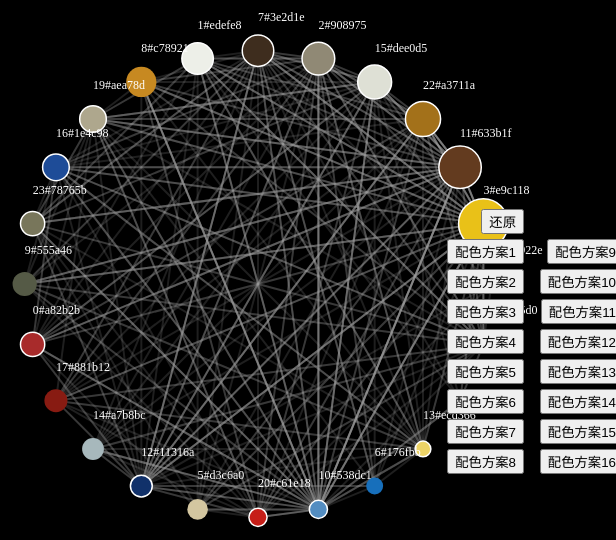
D3 v5 page, settled after 360 driven frames (6 s of simulated time); the page loaded 1 data file(s).



d3.csv("net.csv").then(function(linking) {
    // d3.csv("color.csv").then(function(color) {

    let data = {}
    data.links = linking
    data.nodes = [
{"id":"0","r":"168","g":"43","b":"43","hex":"#a82b2b","per":"0.04040404040404041"},
{"id":"1","r":"237","g":"239","b":"232","hex":"#edefe8","per":"0.052525252525252523"},
{"id":"2","r":"144","g":"137","b":"117","hex":"#908975","per":"0.05454545454545454"},
{"id":"3","r":"233","g":"193","b":"24","hex":"#e9c118","per":"0.08282828282828283"},
{"id":"4","r":"42","g":"82","b":"89","hex":"#2a5259","per":"0.022222222222222223"},
{"id":"5","r":"211","g":"198","b":"160","hex":"#d3c6a0","per":"0.03434343434343434"},
{"id":"6","r":"23","g":"111","b":"187","hex":"#176fbb","per":"0.028282828282828285"},
{"id":"7","r":"62","g":"45","b":"30","hex":"#3e2d1e","per":"0.052525252525252523"},
{"id":"8","r":"199","g":"137","b":"33","hex":"#c78921","per":"0.050505050505050504"},
{"id":"9","r":"85","g":"90","b":"70","hex":"#555a46","per":"0.04040404040404041"},
{"id":"10","r":"83","g":"141","b":"193","hex":"#538dc1","per":"0.030303030303030304"},
{"id":"11","r":"99","g":"59","b":"31","hex":"#633b1f","per":"0.0707070707070707"},
{"id":"12","r":"17","g":"49","b":"106","hex":"#11316a","per":"0.03636363636363636"},
{"id":"13","r":"236","g":"211","b":"102","hex":"#ecd366","per":"0.026262626262626262"},
{"id":"14","r":"167","g":"184","b":"188","hex":"#a7b8bc","per":"0.03636363636363636"},
{"id":"15","r":"222","g":"224","b":"213","hex":"#dee0d5","per":"0.05656565656565657"},
{"id":"16","r":"30","g":"76","b":"152","hex":"#1e4c98","per":"0.044444444444444446"},
{"id":"17","r":"136","g":"27","b":"18","hex":"#881b12","per":"0.03838383838383838"},
{"id":"18","r":"32","g":"181","b":"208","hex":"#20b5d0","per":"0.01818181818181818"},
{"id":"19","r":"174","g":"167","b":"141","hex":"#aea78d","per":"0.044444444444444446"},
{"id":"20","r":"198","g":"30","b":"24","hex":"#c61e18","per":"0.030303030303030304"},
{"id":"21","r":"31","g":"146","b":"46","hex":"#1f922e","per":"0.010101010101010102"},
{"id":"22","r":"163","g":"113","b":"26","hex":"#a3711a","per":"0.05858585858585859"},
{"id":"23","r":"120","g":"118","b":"91","hex":"#78765b","per":"0.04040404040404041"},
]

    // let mainColorBox = document.getElementById('main-color-box')
    // for(let i in data.nodes) {
    //     let colorDiv = document.createElement('div')
    //     colorDiv.style.width = '30px'
    //     colorDiv.style.height = '15px'
    //     colorDiv.style.backgroundColor = data.nodes[i].hex
    //     mainColorBox.append(colorDiv)
    // }

    function compare(property){
        return function(a,b){
            var value1 = a[property];
            var value2 = b[property];
            return value1 - value2;
        }
    }
    function compareUp(property){
        return function(a,b){
            var value1 = a[property];
            var value2 = b[property];
            return value2 - value1;
        }
    }
    data.nodes.sort(compare('per'))

    function color() {
        const scale = d3.scaleOrdinal(d3.schemeCategory10);
        return d => scale(d.group);
    }

    const width = 700, height = 600;

    let num = data.nodes.length

    
    let radius = width/3
    let angle = (Math.PI * 2) / num
    let newNodes = data.nodes.map(function(d, i) {
        d.x = Math.cos(angle * i) * radius
        d.y = Math.sin(angle * i) * radius
        return d
    })

    // console.log(data.links, 'data.links')

    let newd = data.links.map(function(dum, i) {
        // console.log(dum)
        if(dum) {
            dum.id = i
            let source = newNodes.filter(function(d) {if(d.id.toString() === dum.source.toString()) return d})
            // console.log(, '??')
            // if(source[0]) {
                dum.source = {}
                dum.source.id = source[0].id
                dum.source.x = source[0].x
                dum.source.y = source[0].y
            // }
            let target = newNodes.filter(function(d) {if(d.id.toString() === dum.target.toString()) return d})
            // if(target[0]) {
                
                dum.target = {}
                dum.target.id = target[0].id
                dum.target.x = target[0].x
                dum.target.y = target[0].y
                return dum
            // }
        }
       
    });

    function unique(array) {
        let arr = [];
        for(let i in array) {
            if(arr.indexOf(array[i]) < 0) {
                arr.push(array[i]);
            }
        }
        return arr;
    }   

    const svg = d3.select('#svgContainer').append("svg")
        .attr("viewBox", [0, 0, width, height]);

    const link = svg.append("g")
        .attr('transform', 'translate('+ width/2 +', '+ height/2 +')')
        .selectAll("line")
        .data(newd).enter()
        .append("line")
        .attr("stroke", "#999")
        .attr("stroke-width", 2)
        .attr("stroke-opacity", 0.2)
        // .attr("stroke-width", d => Math.sqrt(d.value));

    const node = svg.append("g")
        .attr('transform', 'translate('+ width/2 +', '+ height/2 +')')
        .selectAll("circle")
        .data(newNodes).enter()
        .append("circle")
        .attr("r", function(d) {
            // console.log(d.per*10 , '??')
            return d.per*300  
        })
        .attr("fill", function(d) {
            return 'rgb('+ d.r + ',' + d.g + ',' + d.b +')'
        })
        .attr("stroke", function(da) {
            let source = data.links.filter(function(dum) {if(da.id.toString() === dum.source.id.toString()) return dum})
            if(source.length > 0) {
                return 'white'
            }
        })
        .attr("stroke-width", 1.5)
        .on('mouseover', function(da) {

            let target = data.links.filter(function(dum) {if(da.id.toString() === dum.target.id.toString()) return dum})
            let source = data.links.filter(function(dum) {if(da.id.toString() === dum.source.id.toString()) return dum})

            // if(target.length > 0) {
            //     console.log(target, 'target')
            // }
            link.attr('stroke', function(d) {
                for (let item of target) {
                    if(item.id.toString() === d.id.toString()) {
                        return 'blue'
                    } 
                }
                for (let item of source) {
                    if(item.id.toString() === d.id.toString()) {
                        return 'red'
                    } 
                }
            })

            link.attr('stroke-opacity', function(d) {
                for (let item of target) {
                    if(item.id.toString() === d.id.toString()) {
                        return .5
                    } 
                }
                for (let item of source) {
                    if(item.id.toString() === d.id.toString()) {
                        return .5
                    } 
                }
            })
            
       
            let caseBox = document.getElementById('case-box')
            let reNodes = caseBox.childNodes 
            for (let i = reNodes.length-1;i >=0;i--) {
                reNodes[i].remove();
            }
          

            if(source.length > 0) {

                
                  

                let picIds = source.map(d=>d.picId)
                let uniqpicIds = unique(picIds)
                for(let i in uniqpicIds) {

                    let caseImg = document.createElement('img')
                    caseImg.setAttribute('class', 'case-img')
                    caseImg.src = 'image/' + uniqpicIds[i] +'.jpg'
                    
                    let caseInfo = document.createElement('div')
                    caseInfo.setAttribute('class', 'case-info')

                    let thisColor = data.nodes.filter(function(d) {if( source[0].source.id.toString() === d.id.toString() ) return d}) 
                    let colorElemBox = document.createElement('div')
                        colorElemBox.setAttribute('class', 'color-legend')
                    let colorElem = document.createElement('div')
                        colorElem.style.display = 'inline-block'
                        colorElem.style.width = 30 + 'px'
                        colorElem.style.height = 15 + 'px'
                        colorElem.style.marginRight = 10 + 'px'
                        colorElem.style.backgroundColor = thisColor[0].hex
                        colorElemBox.appendChild(colorElem)
                        colorElemBox.appendChild(colorElem)
                        colorElemBox.innerHTML +=  thisColor[0].id + thisColor[0].hex
                    caseInfo.appendChild(colorElemBox) 

                    
              
                    let newSource = source.filter(d=>(d.picId === uniqpicIds[i]))

                    for(let j in newSource) {
                        let thisColor = data.nodes.filter(function(d) {if( newSource[j].target.id.toString() === d.id.toString() ) return d}) 
                        let colorElemBox = document.createElement('div')
                        colorElemBox.setAttribute('class', 'color-legend')
                        let colorElem = document.createElement('div')
                        colorElem.style.display = 'inline-block'
                        colorElem.style.width = 30 + 'px'
                        colorElem.style.height = 15 + 'px'
                        colorElem.style.marginRight = 10 + 'px'
                        colorElem.style.backgroundColor = thisColor[0].hex
                        colorElemBox.appendChild(colorElem)
                        colorElemBox.innerHTML +=  thisColor[0].id + thisColor[0].hex 
                        caseInfo.appendChild(colorElemBox)
                    }

                    let caseImgBox = document.createElement('div')
                    caseImgBox.setAttribute('class', 'case-img-box')
                    caseImgBox.appendChild(caseImg)

                    let caseInfoBox = document.createElement('div')
                    caseInfoBox.setAttribute('class', 'case-info-box')
                    caseInfoBox.appendChild(caseInfo)

                    let wrap = document.createElement('div')
                    wrap.setAttribute('class', 'case-item-wrap')
                    wrap.appendChild(caseImgBox)
                    wrap.appendChild(caseInfoBox)
                    document.getElementById('case-box').appendChild(wrap)

                }
            }
        })
        .on('mouseout', function(da) {
            link.attr('stroke', '#999')
            .attr("stroke-width", 2)
            .attr("stroke-opacity", 0.2)
        })
    const text = svg.append("g")
        .attr('transform', 'translate('+ width/2 +', '+ height/2 +')')
        .selectAll("circle")
        .data(newNodes).enter()
        .append("text")
        .each(
            function(d) {
                d3.select(this).text(d.id + d.hex)
            }
        )
        .attr("x", d => d.x)
        .attr("y", d => d.y-30)
        .attr('font-size', '12px')
        .attr('fill', '#fff')

    node.append("title")
        .text(d => d.id);


    let countLinks = []
    for(let item of data.links) {
        let obj = {}
        obj.a = item.source.id
        obj.b = item.target.id
        countLinks.push(obj)
    }
  
    // for(let i in countLinks) {
    //     for(let j in countLinks) {
    //         if((countLinks[i].a === countLinks[j].b) && (countLinks[i].b === countLinks[j].a)) {
    //             countLinks[j].a = countLinks[i].a
    //             countLinks[j].b = countLinks[i].b
    //         }
    //     }
    // }

    let uniqLinks = [];
        for(let i in countLinks) {
            if(uniqLinks.indexOf(JSON.stringify(countLinks[i])) < 0) {
                uniqLinks.push(JSON.stringify(countLinks[i]));
            }
        }
    　　//方法：使用obj记录重复的元素，以及出现的次数
        function getCount(arr) {
            var obj = {},
                k, arr1 = [];
            for(var i = 0, len = arr.length; i < len; i++) {
                k = JSON.stringify(arr[i]);
                if(obj[k])
                    obj[k]++;
                else
                    obj[k] = 1;
            }
            // console.log(obj)
            //保存结果{el-'元素'，count-出现次数}
            for(var o in obj) {
                arr1.push({
                    el: o,
                    count: obj[o]
                });
            }
            return arr1
        }

    let countArr = getCount(countLinks)
    countArr.sort(compareUp('count'))
    // console.log(countArr, 'countArr')

    let sourceId = data.links.map(d=>d.source.id)
    let uniqpicIds = unique(sourceId)
    let planList = []
    // console.log(uniqpicIds, 'uniqpicIds')
    for(let i in uniqpicIds) {
        
        let everySource = countArr.filter(function(d) {
            // console.log(JSON.parse(d.el).a, uniqpicIds[i],'countArr')
            if(JSON.parse(d.el).a === uniqpicIds[i]) {
                return d
            }
        })
        planList.push(everySource)
    }


    let objUniqLinks = []
    for(let i in countArr) {
        countArr[i].el = JSON.parse(countArr[i].el)
        objUniqLinks.push(countArr[i])
    }


    let topUniqLinks = objUniqLinks.slice(0,10)

    // console.log(objUniqLinks, '??')


    link
    .data(newd)
    .attr("x1", d=>d.source.x)
    .attr("y1", d=>d.source.y)
    .attr("x2", d=>d.target.x)
    .attr("y2", d=>d.target.y)

    // document.getElementById('plan1').addEventListener('click', mainColorPlan)
    // function mainColorPlan() {
       
    // link.attr("x1", function(d) {
    //     for(let i in topUniqLinks) {
    //         if(((d.source.id === topUniqLinks[i].el.a) && (d.target.id === topUniqLinks[i].el.b))
    //         || (d.source.id === topUniqLinks[i].el.b) && (d.target.id === topUniqLinks[i].el.a)) {
    //             return d.source.x
    //         }
    //     }
    // }).attr("y1", function(d) {
    //     for(let i in topUniqLinks) {
    //         if(((d.source.id === topUniqLinks[i].el.a) && (d.target.id === topUniqLinks[i].el.b))
    //         || (d.source.id === topUniqLinks[i].el.b) && (d.target.id === topUniqLinks[i].el.a)) {
    //             return d.source.y
    //         }
    //     }
    // }).attr("x2", function(d) {
    //     for(let i in topUniqLinks) {
    //         if(((d.source.id === topUniqLinks[i].el.a) && (d.target.id === topUniqLinks[i].el.b))
    //         || (d.source.id === topUniqLinks[i].el.b) && (d.target.id === topUniqLinks[i].el.a)) {
    //             return d.target.x
    //         }
    //     }
    // }).attr("y2", function(d) {
    //     for(let i in topUniqLinks) {
    //         if(((d.source.id === topUniqLinks[i].el.a) && (d.target.id === topUniqLinks[i].el.b))
    //         || (d.source.id === topUniqLinks[i].el.b) && (d.target.id === topUniqLinks[i].el.a)) {
    //             return d.target.y
    //         }
    //     }
    // })
    // }
    document.getElementById('plan0').addEventListener('click', backToColor)
    function backToColor() {
        link
            .data(newd)
            .attr("x1", d=>d.source.x)
            .attr("y1", d=>d.source.y)
            .attr("x2", d=>d.target.x)
            .attr("y2", d=>d.target.y)
    }

    document.getElementById("plan1").addEventListener('click', plan)
    document.getElementById("plan2").addEventListener('click', plan)
    document.getElementById("plan3").addEventListener('click', plan)
    document.getElementById("plan4").addEventListener('click', plan)
    document.getElementById("plan5").addEventListener('click', plan)
    document.getElementById("plan6").addEventListener('click', plan)
    document.getElementById("plan7").addEventListener('click', plan)
    document.getElementById("plan8").addEventListener('click', plan)
    document.getElementById("plan9").addEventListener('click', plan)
    document.getElementById("plan10").addEventListener('click', plan)
    document.getElementById("plan11").addEventListener('click', plan)
    document.getElementById("plan12").addEventListener('click', plan)
    document.getElementById("plan13").addEventListener('click', plan)
    document.getElementById("plan14").addEventListener('click', plan)
    document.getElementById("plan15").addEventListener('click', plan)
    document.getElementById("plan16").addEventListener('click', plan)
    function plan(item) {
        
        // if(planList[item.target.value-1].count >=3) {
        //     let topUniqLinks = .slice(0,10)
        // }
        let topUniqLinks = planList[item.target.value-1].filter(d=>(d.count >=2))
        console.log(planList[item.target.value-1], '???')
        link.attr("x1", function(d) {
            for(let i in topUniqLinks) {
                if(((d.source.id === topUniqLinks[i].el.a) && (d.target.id === topUniqLinks[i].el.b))
                || (d.source.id === topUniqLinks[i].el.b) && (d.target.id === topUniqLinks[i].el.a)) {
                    return d.source.x
                }
            }
        }).attr("y1", function(d) {
            for(let i in topUniqLinks) {
                if(((d.source.id === topUniqLinks[i].el.a) && (d.target.id === topUniqLinks[i].el.b))
                || (d.source.id === topUniqLinks[i].el.b) && (d.target.id === topUniqLinks[i].el.a)) {
                    return d.source.y
                }
            }
        }).attr("x2", function(d) {
            for(let i in topUniqLinks) {
                if(((d.source.id === topUniqLinks[i].el.a) && (d.target.id === topUniqLinks[i].el.b))
                || (d.source.id === topUniqLinks[i].el.b) && (d.target.id === topUniqLinks[i].el.a)) {
                    return d.target.x
                }
            }
        }).attr("y2", function(d) {
            for(let i in topUniqLinks) {
                if(((d.source.id === topUniqLinks[i].el.a) && (d.target.id === topUniqLinks[i].el.b))
                || (d.source.id === topUniqLinks[i].el.b) && (d.target.id === topUniqLinks[i].el.a)) {
                    return d.target.y
                }
            }
        })
    }



    // document.getElementById('plan2').addEventListener('click', plan2)
    function plan2() {
        let topUniqLinks = planList[1].slice(0,10)
        link.attr("x1", function(d) {
            for(let i in topUniqLinks) {
                if(((d.source.id === topUniqLinks[i].el.a) && (d.target.id === topUniqLinks[i].el.b))
                || (d.source.id === topUniqLinks[i].el.b) && (d.target.id === topUniqLinks[i].el.a)) {
                    return d.source.x
                }
            }
        }).attr("y1", function(d) {
            for(let i in topUniqLinks) {
                if(((d.source.id === topUniqLinks[i].el.a) && (d.target.id === topUniqLinks[i].el.b))
                || (d.source.id === topUniqLinks[i].el.b) && (d.target.id === topUniqLinks[i].el.a)) {
                    return d.source.y
                }
            }
        }).attr("x2", function(d) {
            for(let i in topUniqLinks) {
                if(((d.source.id === topUniqLinks[i].el.a) && (d.target.id === topUniqLinks[i].el.b))
                || (d.source.id === topUniqLinks[i].el.b) && (d.target.id === topUniqLinks[i].el.a)) {
                    return d.target.x
                }
            }
        }).attr("y2", function(d) {
            for(let i in topUniqLinks) {
                if(((d.source.id === topUniqLinks[i].el.a) && (d.target.id === topUniqLinks[i].el.b))
                || (d.source.id === topUniqLinks[i].el.b) && (d.target.id === topUniqLinks[i].el.a)) {
                    return d.target.y
                }
            }
        })
    }
    
   
    // link.attr("x1", function(d) {
    //     for(let i in topUniqLinks) {
    //         if((d.source.id === topUniqLinks[i].el.a) && (d.target.id === topUniqLinks[i].el.b)) {
    //             return d.source.x
    //         }
    //     }
    // }).attr("y1", function(d) {
    //     for(let i in topUniqLinks) {
    //         if((d.source.id === topUniqLinks[i].el.a)&& (d.target.id === topUniqLinks[i].el.b)) {
    //             return d.source.y
    //         }
    //     }
    // }).attr("x2", function(d) {
    //     for(let i in topUniqLinks) {
    //         if((d.source.id === topUniqLinks[i].el.a)&& (d.target.id === topUniqLinks[i].el.b)) {
    //             return d.target.x
    //         }
    //     }
    // }).attr("y2", function(d) {
    //     for(let i in topUniqLinks) {
    //         if((d.source.id === topUniqLinks[i].el.a)&& (d.target.id === topUniqLinks[i].el.b)) {
    //             return d.target.y
    //         }
    //     }
    // })
        // .attr("y1", d => d.source.y)
        // .attr("x2", d => d.target.x)
        // .attr("y2", d => d.target.y);

    node.attr("cx", d => d.x)
        .attr("cy", d => d.y);

    // })
})



### data: net.csv
source, target, picId
10, 12, 1
10, 11, 1
10, 15, 1
10, 7, 1
10, 8, 1
10, 19, 1
10, 23, 1
10, 17, 1
10, 6, 1
11, 15, 2
11, 12, 2
11, 22, 2
11, 8, 2
11, 19, 2
11, 23, 2
11, 17, 2
10, 12, 3
10, 2, 3
10, 9, 3
10, 15, 3
10, 8, 3
10, 19, 3
10, 0, 3
10, 23, 3
10, 14, 3
16, 0, 4
16, 3, 4
16, 13, 4
16, 11, 4
16, 9, 4
16, 7, 4
10, 15, 5
10, 11, 5
10, 2, 5
10, 8, 5
10, 0, 5
10, 5, 5
10, 3, 5
20, 2, 6
20, 22, 6
20, 16, 6
20, 15, 6
20, 9, 6
20, 8, 6
20, 17, 6
20, 5, 6
20, 14, 6
10, 18, 7
10, 13, 7
10, 11, 7
10, 1, 7
10, 9, 7
10, 8, 7
10, 23, 7
10, 14, 7
10, 3, 7
20, 10, 8
20, 12, 8
20, 11, 8
20, 21, 8
... 339 more rows